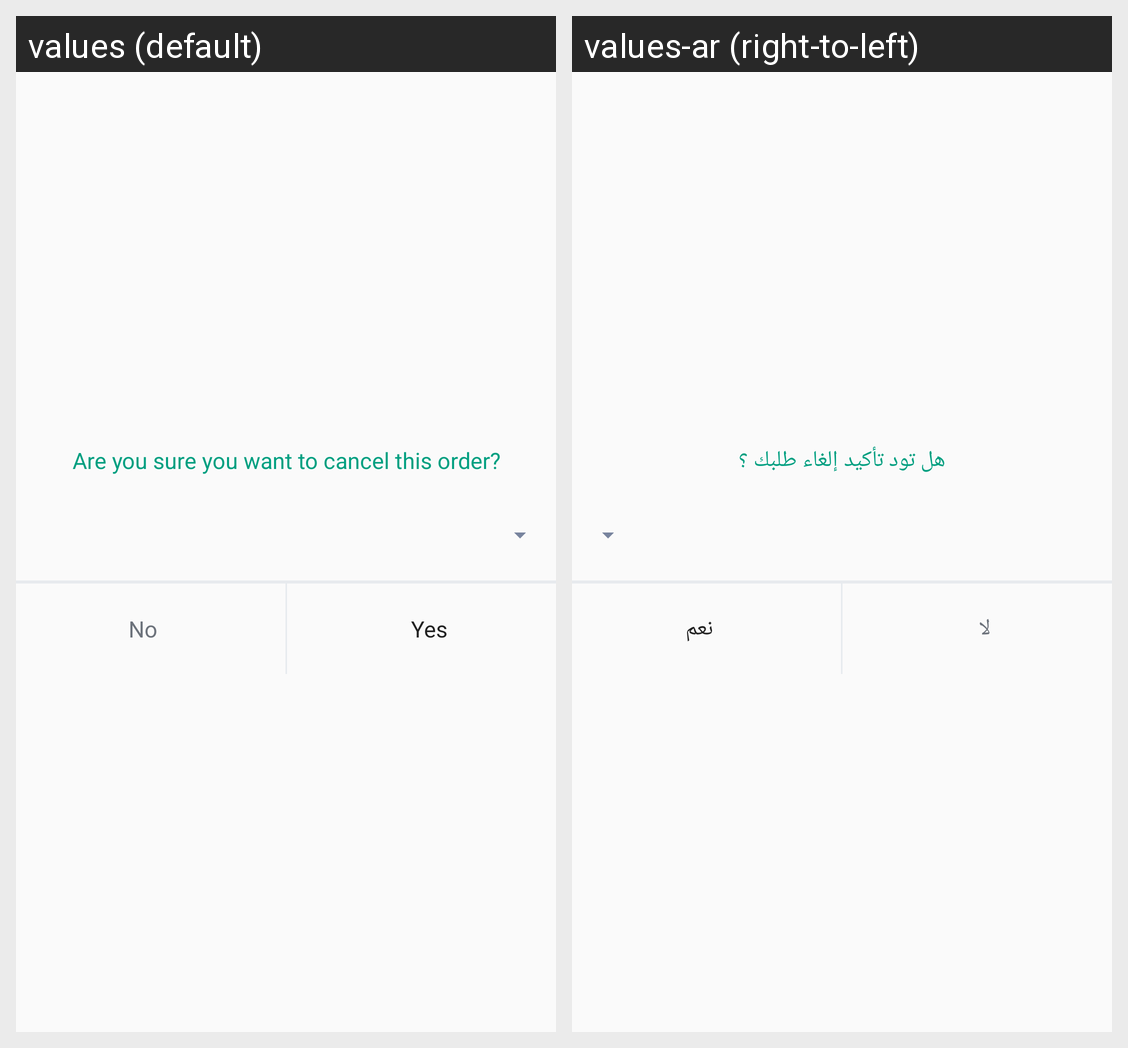

The Android screen above is rendered under two locales of the same app. Produce the string resources it draws, with the default and per-locale values.
Android screen res/layout/dialog_cancel_order.xml rendered under 2 locales, left to right: values (default), values-ar (right-to-left). Device: Nexus 5 (rendered at 1080×1920; each locale shown at half size, 540×960, under a caption strip naming it); theme AppTheme.
Strings drawn on this screen, with the default value and each locale's value (text and hints the layout hard-codes, and strings that could not be matched under every locale, appear in the picture but are not listed):

cancel_order_msg
  values: Are you sure you want to cancel this order?
  values-ar: هل تود تأكيد إلغاء طلبك ؟

no
  values: No
  values-ar: لا

yes
  values: Yes
  values-ar: نعم
